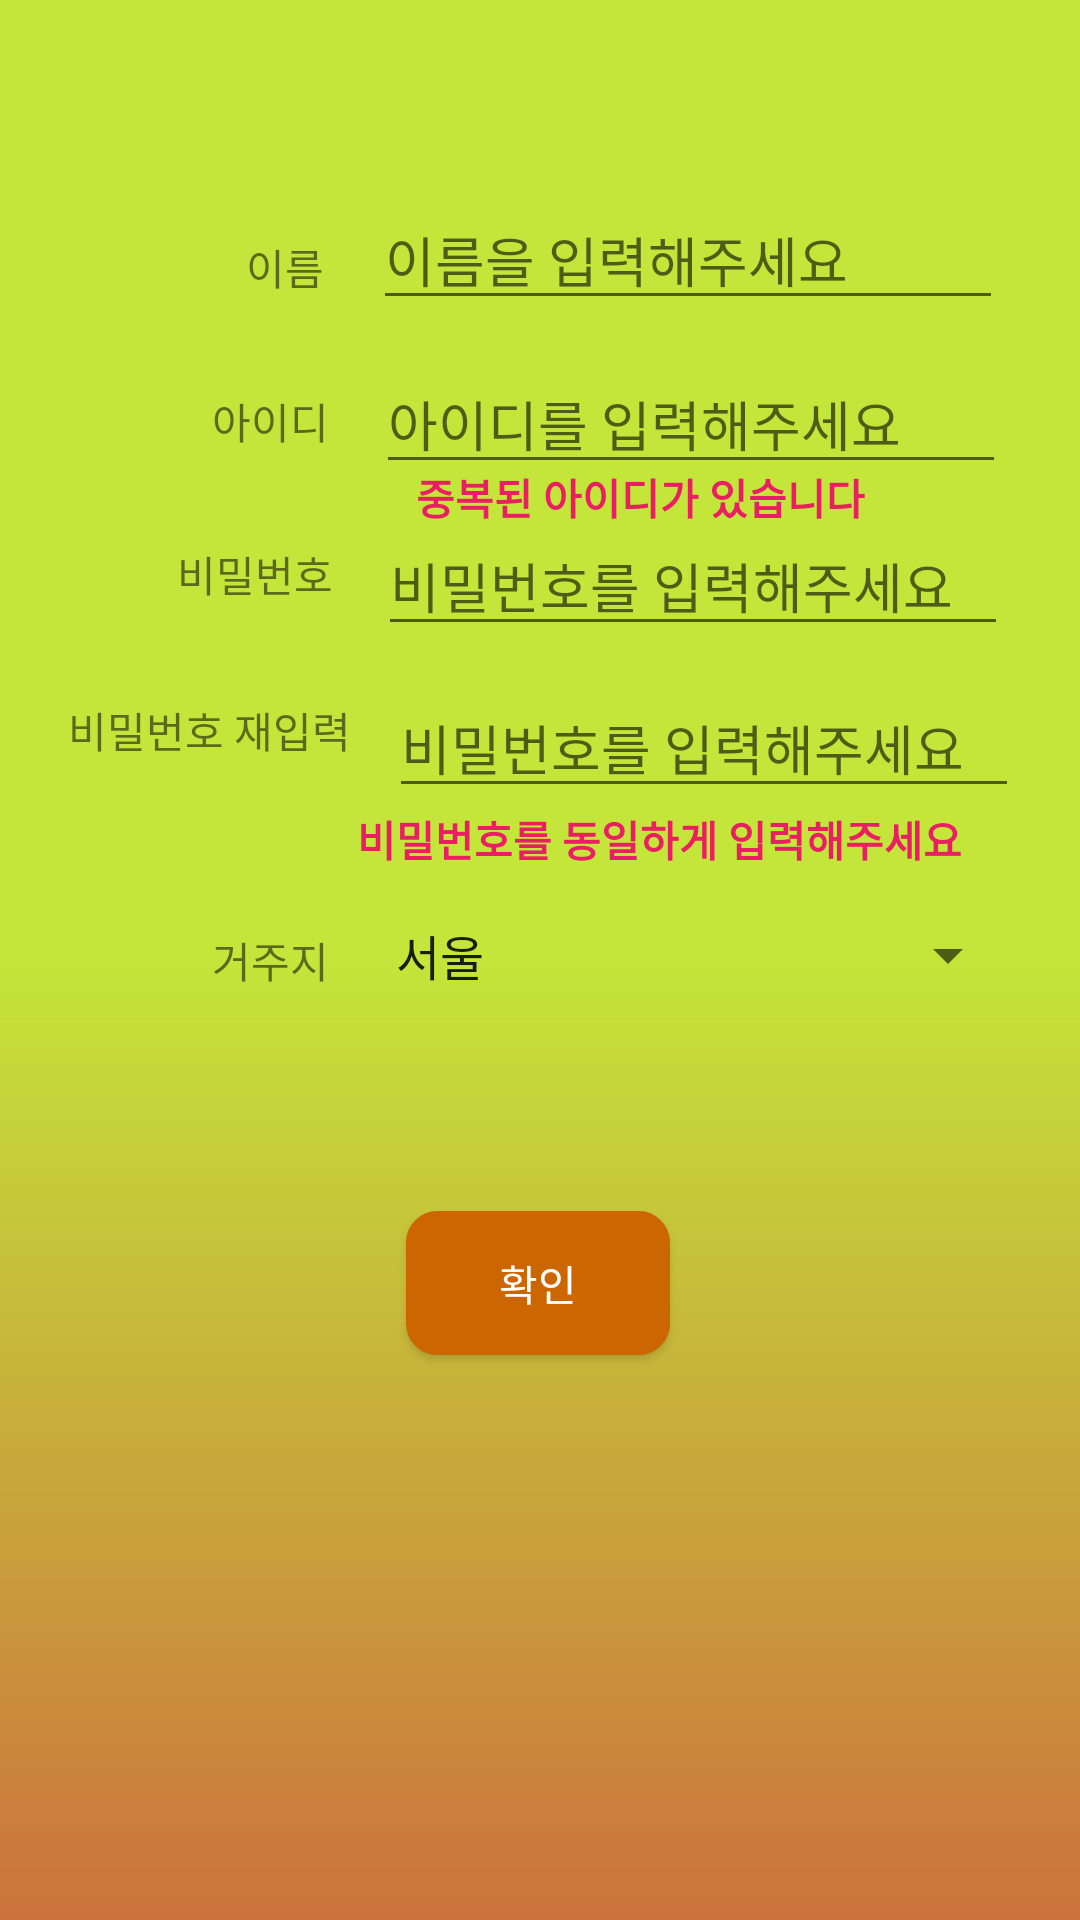

The Android layout XML behind this screen, and the referenced resources:
<!-- AndroidManifest.xml: application theme Theme.RecyclePaper -->
<!-- res/layout/activity_user_register.xml -->
<?xml version="1.0" encoding="utf-8"?>
<androidx.constraintlayout.widget.ConstraintLayout xmlns:android="http://schemas.android.com/apk/res/android"
    xmlns:app="http://schemas.android.com/apk/res-auto"
    xmlns:tools="http://schemas.android.com/tools"
    android:layout_width="match_parent"
    android:layout_height="match_parent"
    tools:context=".User_Register"
    android:background="@drawable/bg_greentobrown">

    <TextView
        android:id="@+id/textView31"
        android:layout_width="wrap_content"
        android:layout_height="wrap_content"
        android:text="중복된 아이디가 있습니다"
        android:textColor="#E91E63"
        android:textStyle="bold"
        app:layout_constraintBottom_toBottomOf="parent"
        app:layout_constraintEnd_toEndOf="parent"
        app:layout_constraintHorizontal_bias="0.66"
        app:layout_constraintStart_toStartOf="parent"
        app:layout_constraintTop_toTopOf="parent"
        app:layout_constraintVertical_bias="0.251" />

    <TextView
        android:id="@+id/textView"
        android:layout_width="wrap_content"
        android:layout_height="wrap_content"
        android:text="이름"
        app:layout_constraintBottom_toBottomOf="parent"
        app:layout_constraintEnd_toEndOf="parent"
        app:layout_constraintHorizontal_bias="0.246"
        app:layout_constraintStart_toStartOf="parent"
        app:layout_constraintTop_toTopOf="parent"
        app:layout_constraintVertical_bias="0.127" />

    <EditText
        android:id="@+id/editTextTextPersonName2"
        android:layout_width="wrap_content"
        android:layout_height="wrap_content"
        android:ems="10"
        android:hint="이름을 입력해주세요"
        android:inputType="textPersonName"
        app:layout_constraintBottom_toBottomOf="parent"
        app:layout_constraintEnd_toEndOf="parent"
        app:layout_constraintHorizontal_bias="0.387"
        app:layout_constraintStart_toEndOf="@+id/textView"
        app:layout_constraintTop_toTopOf="parent"
        app:layout_constraintVertical_bias="0.106" />

    <EditText
        android:id="@+id/editTextTextPassword2"
        android:layout_width="wrap_content"
        android:layout_height="wrap_content"
        android:ems="10"
        android:hint="비밀번호를 입력해주세요"
        android:inputType="textPassword"
        app:layout_constraintBottom_toBottomOf="parent"
        app:layout_constraintEnd_toEndOf="parent"
        app:layout_constraintHorizontal_bias="0.387"
        app:layout_constraintStart_toEndOf="@+id/textView4"
        app:layout_constraintTop_toTopOf="parent"
        app:layout_constraintVertical_bias="0.379" />

    <TextView
        android:id="@+id/textView4"
        android:layout_width="wrap_content"
        android:layout_height="wrap_content"
        android:text="비밀번호 재입력"
        app:layout_constraintBottom_toBottomOf="parent"
        app:layout_constraintEnd_toEndOf="parent"
        app:layout_constraintHorizontal_bias="0.085"
        app:layout_constraintStart_toStartOf="parent"
        app:layout_constraintTop_toTopOf="parent"
        app:layout_constraintVertical_bias="0.376" />

    <TextView
        android:id="@+id/textView6"
        android:layout_width="wrap_content"
        android:layout_height="wrap_content"
        android:text="거주지"
        app:layout_constraintBottom_toBottomOf="parent"
        app:layout_constraintEnd_toEndOf="parent"
        app:layout_constraintHorizontal_bias="0.22"
        app:layout_constraintStart_toStartOf="parent"
        app:layout_constraintTop_toTopOf="parent" />

    <EditText
        android:id="@+id/editTextTextPassword3"
        android:layout_width="wrap_content"
        android:layout_height="wrap_content"
        android:ems="10"
        android:hint="비밀번호를 입력해주세요"
        android:inputType="textPassword"
        app:layout_constraintBottom_toBottomOf="parent"
        app:layout_constraintEnd_toEndOf="parent"
        app:layout_constraintHorizontal_bias="0.387"
        app:layout_constraintStart_toEndOf="@+id/textView5"
        app:layout_constraintTop_toTopOf="parent"
        app:layout_constraintVertical_bias="0.288" />

    <TextView
        android:id="@+id/textView5"
        android:layout_width="wrap_content"
        android:layout_height="wrap_content"
        android:text="비밀번호"
        app:layout_constraintBottom_toBottomOf="parent"
        app:layout_constraintEnd_toEndOf="parent"
        app:layout_constraintHorizontal_bias="0.192"
        app:layout_constraintStart_toStartOf="parent"
        app:layout_constraintTop_toTopOf="parent"
        app:layout_constraintVertical_bias="0.292" />

    <EditText
        android:id="@+id/editTextTextPersonName3"
        android:layout_width="wrap_content"
        android:layout_height="wrap_content"
        android:ems="10"
        android:hint="아이디를 입력해주세요"
        android:inputType="textPersonName"
        app:layout_constraintBottom_toBottomOf="parent"
        app:layout_constraintEnd_toEndOf="parent"
        app:layout_constraintHorizontal_bias="0.387"
        app:layout_constraintStart_toEndOf="@+id/textView7"
        app:layout_constraintTop_toTopOf="parent"
        app:layout_constraintVertical_bias="0.198" />

    <TextView
        android:id="@+id/textView7"
        android:layout_width="wrap_content"
        android:layout_height="wrap_content"
        android:text="아이디"
        app:layout_constraintBottom_toBottomOf="parent"
        app:layout_constraintEnd_toEndOf="parent"
        app:layout_constraintHorizontal_bias="0.22"
        app:layout_constraintStart_toStartOf="parent"
        app:layout_constraintTop_toTopOf="parent"
        app:layout_constraintVertical_bias="0.21" />

    <TextView
        android:id="@+id/textView8"
        android:layout_width="wrap_content"
        android:layout_height="wrap_content"
        android:text="비밀번호를 동일하게 입력해주세요"
        android:textColor="#E91E63"
        android:textStyle="bold"
        app:layout_constraintBottom_toBottomOf="parent"
        app:layout_constraintEnd_toEndOf="parent"
        app:layout_constraintHorizontal_bias="0.752"
        app:layout_constraintStart_toStartOf="parent"
        app:layout_constraintTop_toBottomOf="@+id/editTextTextPassword2"
        app:layout_constraintVertical_bias="0.0" />

    <Spinner
        android:id="@+id/spinner"
        android:layout_width="216dp"
        android:layout_height="44dp"
        android:entries="@array/cities"
        app:layout_constraintBottom_toBottomOf="parent"
        app:layout_constraintEnd_toEndOf="parent"
        app:layout_constraintHorizontal_bias="0.418"
        app:layout_constraintStart_toEndOf="@+id/textView6"
        app:layout_constraintTop_toTopOf="parent"
        app:layout_constraintVertical_bias="0.497" />

    <androidx.appcompat.widget.AppCompatButton
        android:id="@+id/button3"
        android:layout_width="wrap_content"
        android:layout_height="wrap_content"
        android:background="@drawable/btn_brown"
        android:text="확인"
        android:textColor="@color/white"
        app:layout_constraintBottom_toBottomOf="parent"
        app:layout_constraintEnd_toEndOf="parent"
        app:layout_constraintHorizontal_bias="0.498"
        app:layout_constraintStart_toStartOf="parent"
        app:layout_constraintTop_toTopOf="parent"
        app:layout_constraintVertical_bias="0.682" />
</androidx.constraintlayout.widget.ConstraintLayout>
<!-- resources referenced by this layout -->
<resources>
  <string-array name="cities">
          <item>서울</item>
          <item>대전</item>
          <item>대구</item>
          <item>부산</item>
          <item>강원도</item>
          <item>천안</item>
          <item>경기도</item>
      </string-array>
  <!-- drawable bg_greentobrown (drawable) -->
  <?xml version="1.0" encoding="utf-8"?>
  <shape xmlns:android="http://schemas.android.com/apk/res/android">
      <gradient
          android:angle="270"
          android:type="linear"
          android:startColor="#C4E539"
          android:centerColor="#C4E539"
          android:endColor="#CC723D"/>
  
  </shape>
  <!-- drawable btn_brown (drawable) -->
  <?xml version="1.0" encoding="utf-8"?>
  <shape xmlns:android="http://schemas.android.com/apk/res/android">
      <solid android:color="#CC6600"/>
      <corners
          android:bottomLeftRadius="10dp"
          android:bottomRightRadius="10dp"
          android:topLeftRadius="10dp"
          android:topRightRadius="10dp"/>
      <stroke android:width="1dp"
          android:color="#CC6600"/>
  
  </shape>
  <style name="Theme.RecyclePaper" parent="Theme.MaterialComponents.DayNight.DarkActionBar">
          
          <item name="colorPrimary">#663300</item>
          <item name="colorPrimaryVariant">@color/purple_700</item>
          <item name="colorOnPrimary">@color/white</item>
          
          <item name="colorSecondary">@color/teal_200</item>
          <item name="colorSecondaryVariant">@color/teal_700</item>
          <item name="colorOnSecondary">@color/black</item>
          
          <item name="android:statusBarColor" tools:targetApi="l">?attr/colorPrimaryVariant</item>
          
      </style>
  <!-- not gathered from this repository: default colours our renderer supplied (Android Studio template values) -->
  <color name="purple_700">#FF3700B3</color>
  <color name="teal_200">#FF03DAC5</color>
  <color name="teal_700">#FF018786</color>
  <color name="black">#FF000000</color>
  <color name="white">#FFFFFFFF</color>
</resources>
